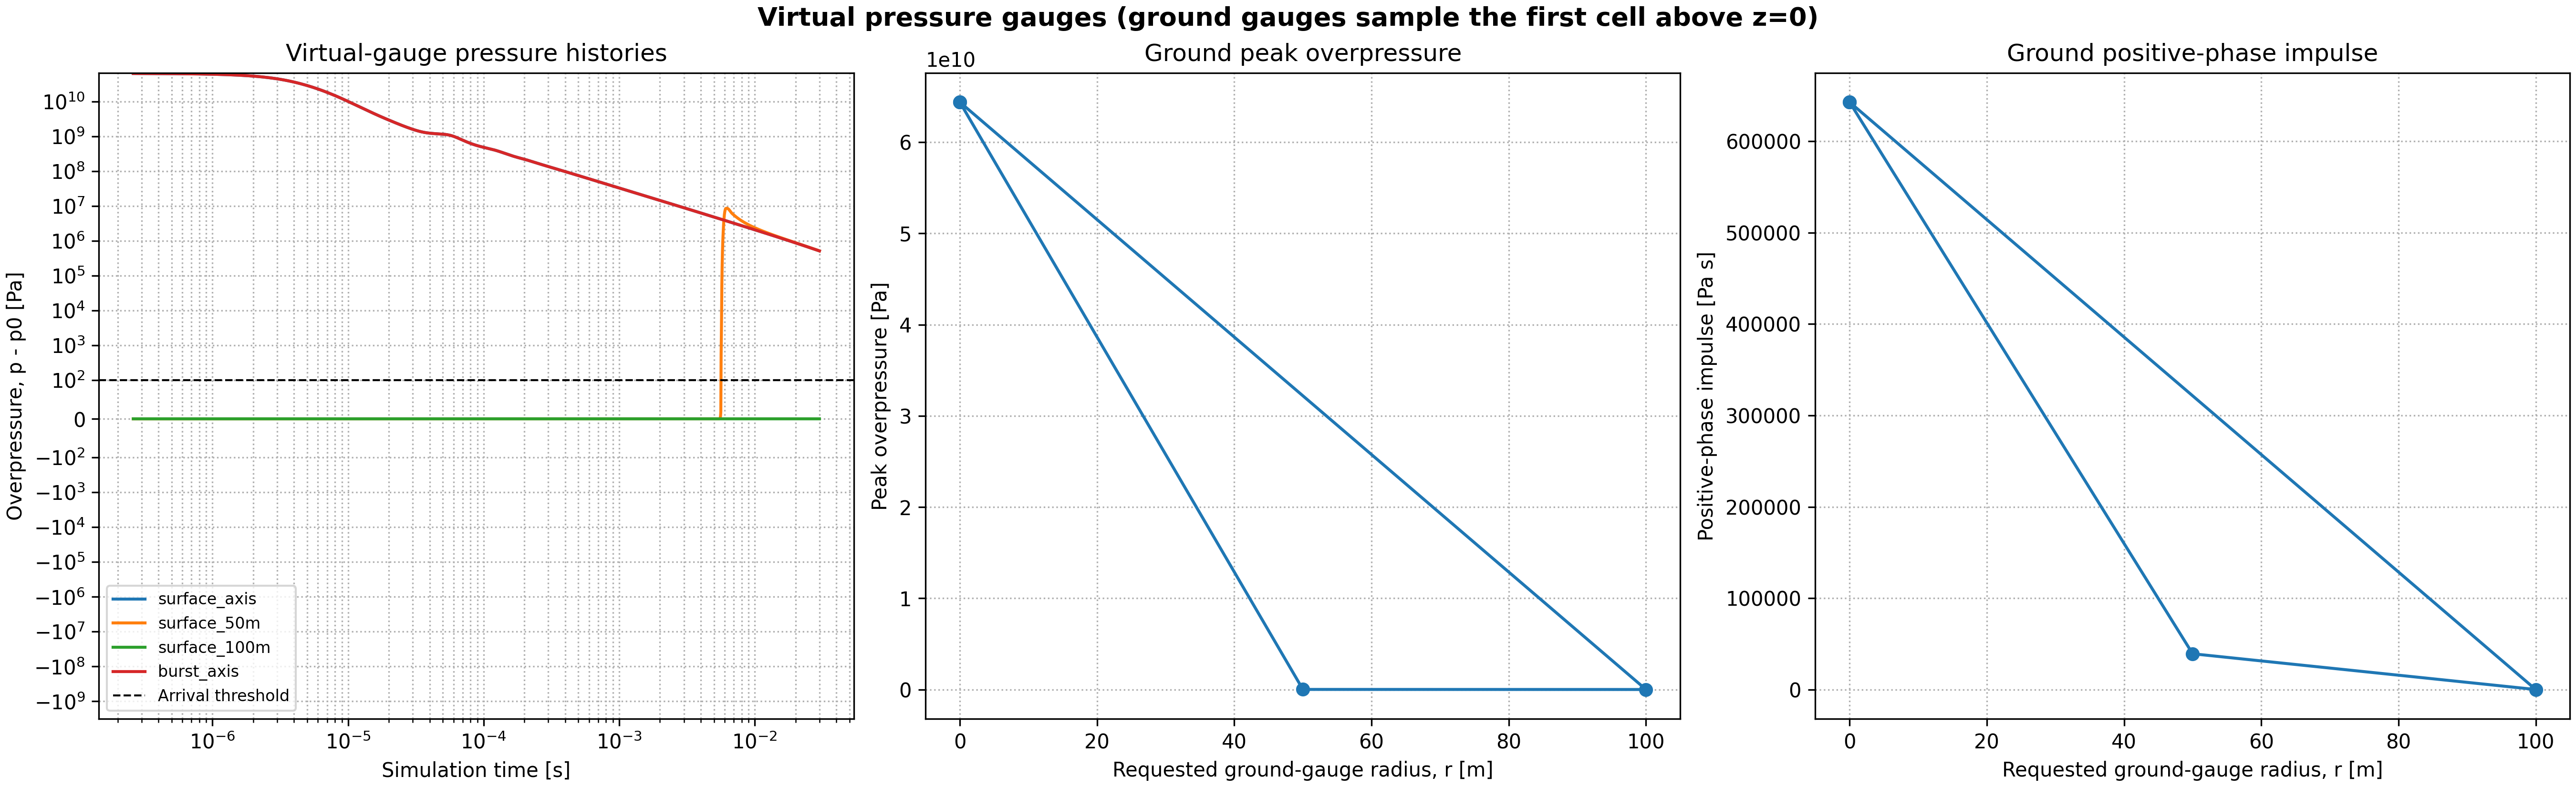

Source data for this figure (header and first rows):
time_s, surface_axis_pressure_Pa, surface_axis_overpressure_Pa, surface_50m_pressure_Pa, surface_50m_overpressure_Pa, surface_100m_pressure_Pa, surface_100m_overpressure_Pa, burst_axis_pressure_Pa, burst_axis_overpressure_Pa
0.0, 64398531633, 64398430308, 101325, 0.0, 101325, 0.0, 64398531633, 64398430308
2.6065020935710497e-07, 63901830307, 63901728982, 101325, 0.0, 101325, 0.0, 63901830307, 63901728982
5.215562514323786e-07, 63089008706, 63088907381, 101325, 0.0, 101325, 0.0, 63089008706, 63088907381
7.827077649314942e-07, 61969933057, 61969831732, 101325, 0.0, 101325, 0.0, 61969933057, 61969831732
1.0441473598636643e-06, 60572334135, 60572232810, 101325, 0.0, 101325, 0.0, 60572334135, 60572232810
1.3050245088537162e-06, 58935003830, 58934902505, 101325, 0.0, 101325, 0.0, 58935003830, 58934902505
1.5652690837254518e-06, 57098843465, 57098742140, 101325, 0.0, 101325, 0.0, 57098843465, 57098742140
1.825126740060945e-06, 55100663606, 55100562281, 101325, 0.0, 101325, 0.0, 55100663606, 55100562281
2.084840182290726e-06, 52967495275, 52967393950, 101325, 0.0, 101325, 0.0, 52967495275, 52967393950
2.3446476666103045e-06, 50730945271, 50730843946, 101325, 0.0, 101325, 0.0, 50730945271, 50730843946
2.6047805997073806e-06, 48425037716, 48424936391, 101325, 0.0, 101325, 0.0, 48425037716, 48424936391
2.865334287530069e-06, 46082600264, 46082498939, 101325, 0.0, 101325, 0.0, 46082600264, 46082498939
3.125842753509534e-06, 43738360900, 43738259575, 101325, 0.0, 101325, 0.0, 43738360900, 43738259575
3.3865658682382502e-06, 41416570202, 41416468877, 101325, 0.0, 101325, 0.0, 41416570202, 41416468877
3.6477474745282405e-06, 39139166872, 39139065547, 101325, 0.0, 101325, 0.0, 39139166872, 39139065547
3.909620882880533e-06, 36926664909, 36926563584, 101325, 0.0, 101325, 0.0, 36926664909, 36926563584
4.172404719643481e-06, 34794815314, 34794713989, 101325, 0.0, 101325, 0.0, 34794815314, 34794713989
4.436295243425586e-06, 32755058539, 32754957214, 101325, 0.0, 101325, 0.0, 32755058539, 32754957214
4.701467825050466e-06, 30815120788, 30815019463, 101325, 0.0, 101325, 0.0, 30815120788, 30815019463
4.967590236923233e-06, 28982308861, 28982207536, 101325, 0.0, 101325, 0.0, 28982308861, 28982207536
5.234770574838094e-06, 27254475345, 27254374020, 101325, 0.0, 101325, 0.0, 27254475345, 27254374020
5.5031643250084154e-06, 25628447425, 25628346100, 101325, 0.0, 101325, 0.0, 25628447425, 25628346100
5.7724519531445986e-06, 24103110467, 24103009142, 101325, 0.0, 101325, 0.0, 24103110467, 24103009142
6.042662725829882e-06, 22674399025, 22674297700, 101325, 0.0, 101325, 0.0, 22674399025, 22674297700
6.313956248048989e-06, 21337209076, 21337107751, 101325, 0.0, 101325, 0.0, 21337209076, 21337107751
6.586470197744792e-06, 20086581309, 20086479984, 101325, 0.0, 101325, 0.0, 20086581309, 20086479984
6.860326742420302e-06, 18918233051, 18918131726, 101325, 0.0, 101325, 0.0, 18918233051, 18918131726
7.135628965880428e-06, 17826223331, 17826122006, 101325, 0.0, 101325, 0.0, 17826223331, 17826122006
7.412479729611712e-06, 16804314584, 16804213259, 101325, 0.0, 101325, 0.0, 16804314584, 16804213259
7.690682132945875e-06, 15850122465, 15850021140, 101325, 0.0, 101325, 0.0, 15850122465, 15850021140
7.97026554795885e-06, 14959467169, 14959365844, 101325, 0.0, 101325, 0.0, 14959467169, 14959365844
8.251302355526862e-06, 14126332719, 14126231394, 101325, 0.0, 101325, 0.0, 14126332719, 14126231394
8.533871199243087e-06, 13345260035, 13345158710, 101325, 0.0, 101325, 0.0, 13345260035, 13345158710
8.818055078343432e-06, 12613345233, 12613243908, 101325, 0.0, 101325, 0.0, 12613345233, 12613243908
9.103928428390499e-06, 11928877918, 11928776593, 101325, 0.0, 101325, 0.0, 11928877918, 11928776593
9.391564772904384e-06, 11290129380, 11290028055, 101325, 0.0, 101325, 0.0, 11290129380, 11290028055
9.681031686697854e-06, 10694792566, 10694691241, 101325, 0.0, 101325, 0.0, 10694792566, 10694691241
9.972385591298556e-06, 10139912216, 10139810891, 101325, 0.0, 101325, 0.0, 10139912216, 10139810891
1.0265569955388872e-05, 9622793753, 9622692428, 101325, 0.0, 101325, 0.0, 9622793753, 9622692428
1.0560493273000604e-05, 9140838806, 9140737481, 101325, 0.0, 101325, 0.0, 9140838806, 9140737481
1.0857209764945886e-05, 8691288039, 8691186714, 101325, 0.0, 101325, 0.0, 8691288039, 8691186714
1.11557708535302e-05, 8271501161, 8271399836, 101325, 0.0, 101325, 0.0, 8271501161, 8271399836
1.1456225240218953e-05, 7879010232, 7878908907, 101325, 0.0, 101325, 0.0, 7879010232, 7878908907
1.1758619584031221e-05, 7511566803, 7511465478, 101325, 0.0, 101325, 0.0, 7511566803, 7511465478
1.2062997330487985e-05, 7167174576, 7167073251, 101325, 0.0, 101325, 0.0, 7167174576, 7167073251
1.2369397565186665e-05, 6844136409, 6844035084, 101325, 0.0, 101325, 0.0, 6844136409, 6844035084
1.2677857022211752e-05, 6540945562, 6540844237, 101325, 0.0, 101325, 0.0, 6540945562, 6540844237
1.2988411245862457e-05, 6256216410, 6256115085, 101325, 0.0, 101325, 0.0, 6256216410, 6256115085
1.3301092143310031e-05, 5988681290, 5988579965, 101325, 0.0, 101325, 0.0, 5988681290, 5988579965
1.3615829758251333e-05, 5737247200, 5737145875, 101325, 0.0, 101325, 0.0, 5737247200, 5737145875
1.3932171237778033e-05, 5501162412, 5501061087, 101325, 0.0, 101325, 0.0, 5501162412, 5501061087
1.4250141514210576e-05, 5279340259, 5279238934, 101325, 0.0, 101325, 0.0, 5279340259, 5279238934
1.4569774882523183e-05, 5070767345, 5070666020, 101325, 0.0, 101325, 0.0, 5070767345, 5070666020
1.4891110536330957e-05, 4874511904, 4874410579, 101325, 0.0, 101325, 0.0, 4874511904, 4874410579
1.5214190766453178e-05, 4689726262, 4689624937, 101325, 0.0, 101325, 0.0, 4689726262, 4689624937
1.5539056417433443e-05, 4515640319, 4515538994, 101325, 0.0, 101325, 0.0, 4515640319, 4515538994
1.5865747766263316e-05, 4351547137, 4351445812, 101325, 0.0, 101325, 0.0, 4351547137, 4351445812
1.619430234352996e-05, 4196792601, 4196691276, 101325, 0.0, 101325, 0.0, 4196792601, 4196691276
1.6524618607059857e-05, 4050819407, 4050718082, 101325, 0.0, 101325, 0.0, 4050819407, 4050718082
1.6856732203502374e-05, 3913026575, 3912925250, 101325, 0.0, 101325, 0.0, 3913026575, 3912925250
... 27,696 more rows
